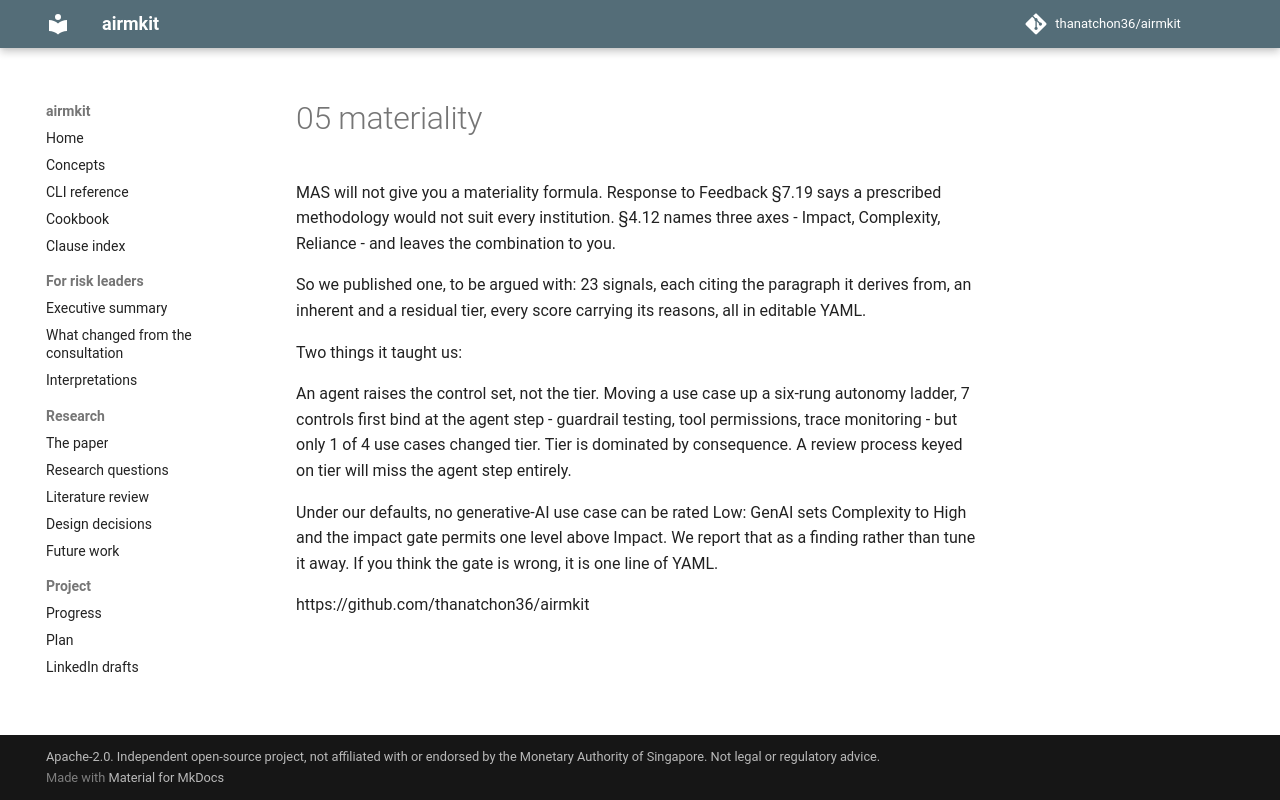

repository: thanatchon36/airmkit · page: posts/05-materiality/index.html · generator: mkdocs

MAS will not give you a materiality formula. Response to Feedback §7.19 says a prescribed methodology would not suit every institution. §4.12 names three axes - Impact, Complexity, Reliance - and leaves the combination to you.

So we published one, to be argued with: 23 signals, each citing the paragraph it derives from, an inherent and a residual tier, every score carrying its reasons, all in editable YAML.

Two things it taught us:

An agent raises the control set, not the tier. Moving a use case up a six-rung autonomy ladder, 7 controls first bind at the agent step - guardrail testing, tool permissions, trace monitoring - but only 1 of 4 use cases changed tier. Tier is dominated by consequence. A review process keyed on tier will miss the agent step entirely.

Under our defaults, no generative-AI use case can be rated Low: GenAI sets Complexity to High and the impact gate permits one level above Impact. We report that as a finding rather than tune it away. If you think the gate is wrong, it is one line of YAML.

https://github.com/thanatchon36/airmkit
